Run: headless pygame with SDL's dummy video driver; simulated clock (each Clock.tick advances the game by its frame time, no real sleeping); random seed 0; keys injected as events and as key.get_pressed() state; no mouse input.
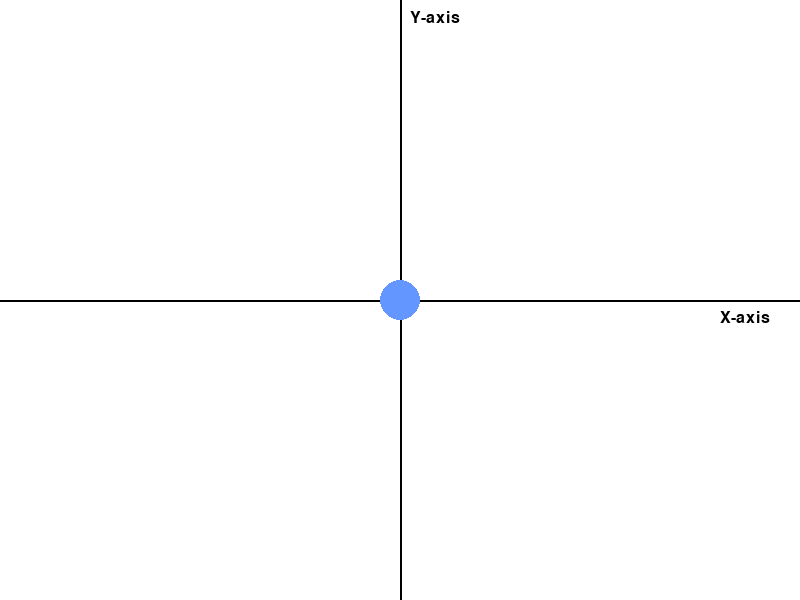
Frame 1 of 4 · flips 1–60 · no input
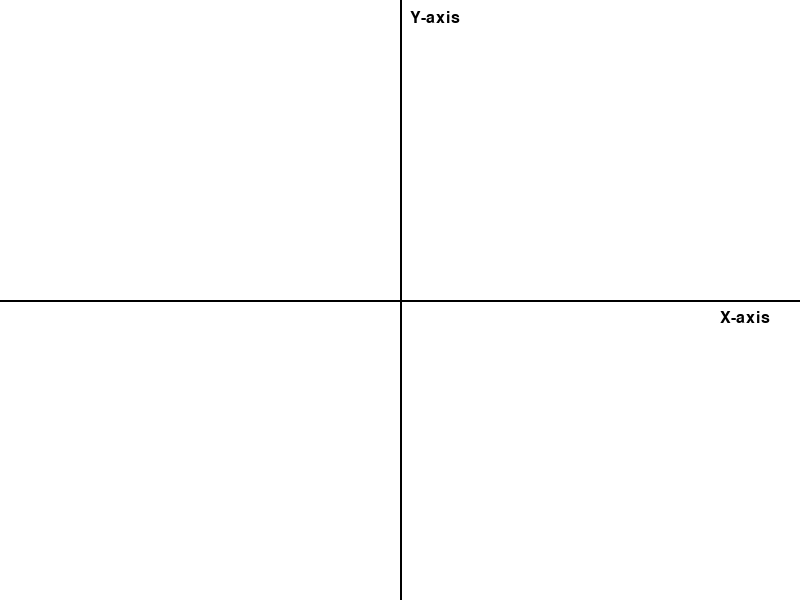
Frame 2 of 4 · flips 61–180 · tapped SPACE, RETURN · held RIGHT (→), D
Frame 3 of 4 · flips 181–300 · held DOWN (↓), S · screen unchanged from frame 2, image omitted
Frame 4 of 4 · flips 301–420 · held LEFT (←), A, UP (↑), W · screen same as frame 1, image omitted

The pygame program that drew these frames:

import pygame
import sys

pygame.init()

WIDTH, HEIGHT = 800, 600
screen = pygame.display.set_mode((WIDTH, HEIGHT))
pygame.display.set_caption("Animated Circle with Keyboard Control")

WHITE = (255, 255, 255)
BLACK = (0, 0, 0)
BLUE = (100, 150, 255)

x, y = WIDTH // 2, HEIGHT // 2
radius = 20
speed = 5

clock = pygame.time.Clock()

while True:
    screen.fill(WHITE)

    for event in pygame.event.get():
        if event.type == pygame.QUIT:
            pygame.quit()
            sys.exit()

    # Key press handling
    keys = pygame.key.get_pressed()
    if keys[pygame.K_LEFT]:
        x -= speed
    if keys[pygame.K_RIGHT]:
        x += speed
    if keys[pygame.K_UP]:
        y -= speed
    if keys[pygame.K_DOWN]:
        y += speed

    # Axes
    pygame.draw.line(screen, BLACK, (0, HEIGHT//2), (WIDTH, HEIGHT//2), 2)
    pygame.draw.line(screen, BLACK, (WIDTH//2, 0), (WIDTH//2, HEIGHT), 2)

    # Labels
    font = pygame.font.SysFont(None, 24)
    x_label = font.render("X-axis", True, BLACK)
    y_label = font.render("Y-axis", True, BLACK)

    screen.blit(x_label, (WIDTH - 80, HEIGHT//2 + 10))
    screen.blit(y_label, (WIDTH//2 + 10, 10))

    pygame.draw.circle(screen, BLUE, (x, y), radius)

    pygame.display.flip()
    clock.tick(60)
